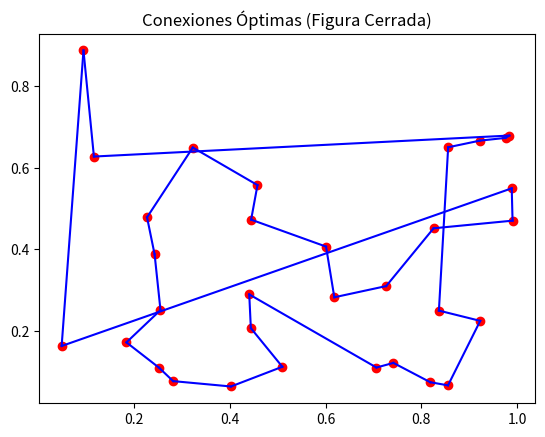

The script that saved this image:
import matplotlib.pyplot as plt
import numpy as np

def distancia(p1, p2):
    return np.sqrt((p1[0] - p2[0])**2 + (p1[1] - p2[1])**2)

def busca_pareja(punto, puntos_disponibles):
    pareja = None
    distancia_minima = float('inf')
    for otro_punto in puntos_disponibles:
        if punto != otro_punto:
            d = distancia(punto, otro_punto)
            if d < distancia_minima:
                distancia_minima = d
                pareja = otro_punto
    return pareja, distancia_minima

def algoritmo_voraz(puntos):
    conectados = []
    puntos_disponibles = set(tuple(p) for p in puntos)

    punto_actual = tuple(puntos[0])
    puntos_disponibles.remove(punto_actual)

    distancia_total = 0

    while puntos_disponibles:
        pareja, distancia_minima = busca_pareja(punto_actual, puntos_disponibles)
        conectados.append((punto_actual, pareja))
        puntos_disponibles.remove(pareja)
        punto_actual = pareja
        distancia_total += distancia_minima

    # Conectar el último punto con el primero para cerrar la figura
    conectados.append((punto_actual, tuple(puntos[0])))
    distancia_total += distancia(punto_actual, puntos[0])

    return conectados, distancia_total

# Generar 32 puntos aleatorios
np.random.seed(45)
puntos = np.random.rand(32, 2)

# Aplicar el algoritmo voraz
conexiones, distancia_total = algoritmo_voraz(puntos)

# Imprimir la distancia total
print(f"Distancia total de la figura: {distancia_total}")

# Graficar los puntos y las conexiones
fig, ax = plt.subplots()
ax.scatter(puntos[:, 0], puntos[:, 1], c='red', marker='o')

for conexion in conexiones:
    x_values = [conexion[0][0], conexion[1][0]]
    y_values = [conexion[0][1], conexion[1][1]]
    ax.plot(x_values, y_values, c='blue')

plt.title('Conexiones Óptimas (Figura Cerrada)')
plt.show()
